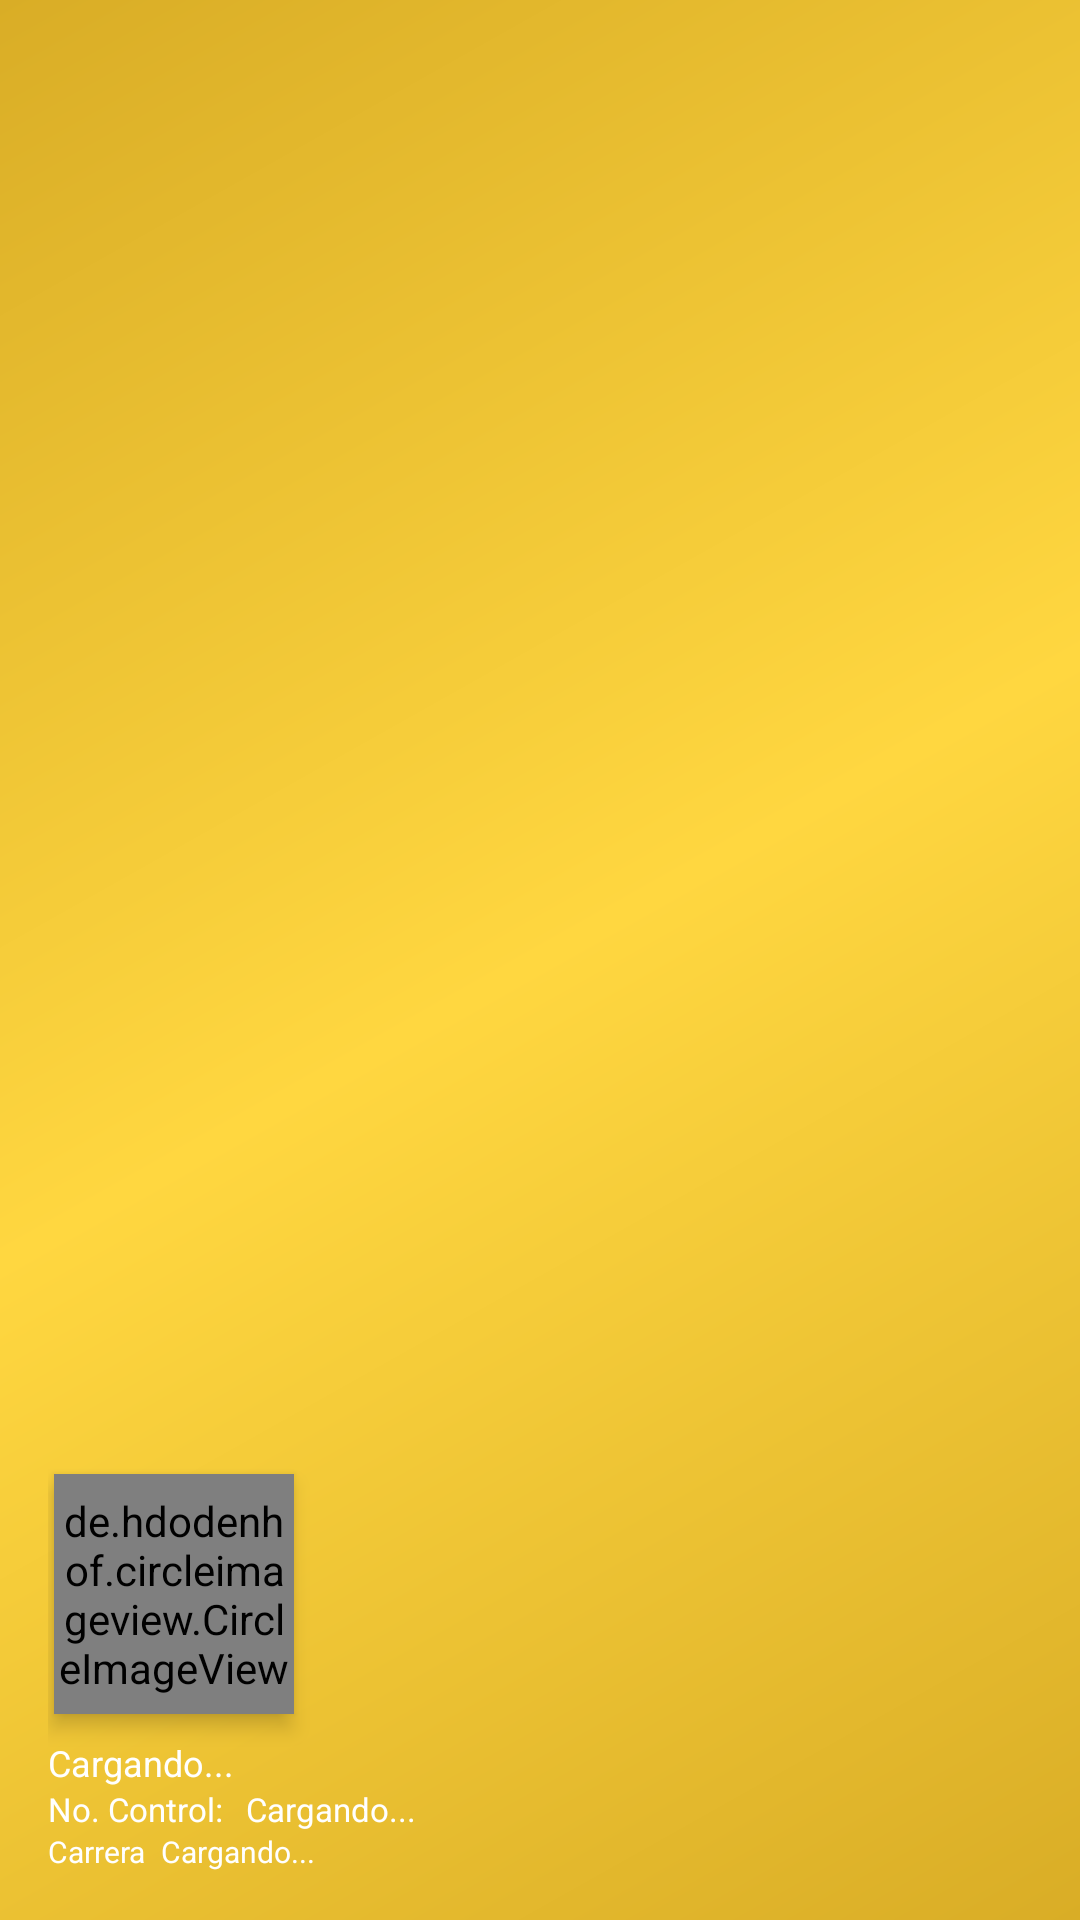

Produce the Android XML layout that renders to this screen, including the resource entries it uses.
<!-- AndroidManifest.xml: application theme AppTheme -->
<!-- res/layout/nav_header_menu_principal.xml -->
<?xml version="1.0" encoding="utf-8"?>
<LinearLayout xmlns:android="http://schemas.android.com/apk/res/android"
    xmlns:app="http://schemas.android.com/apk/res-auto"
    android:layout_width="match_parent"
    android:layout_height="@dimen/nav_header_height"
    android:background="@drawable/side_nav_bar"
    android:gravity="bottom"
    android:orientation="vertical"
    android:paddingLeft="@dimen/activity_horizontal_margin"
    android:paddingTop="@dimen/activity_vertical_margin"
    android:paddingRight="@dimen/activity_horizontal_margin"
    android:paddingBottom="@dimen/activity_vertical_margin"
    android:theme="@style/ThemeOverlay.AppCompat.Dark">

    <de.hdodenhof.circleimageview.CircleImageView
        android:id="@+id/imagenInfoPersonal"
        android:layout_width="80dp"
        android:layout_height="80dp"
        android:elevation="@dimen/elevation_4"
        android:src="@drawable/ic_camera"
        android:layout_marginStart="@dimen/marginStart_imgDesple_2"
        />

    <TextView
        android:id="@+id/txtVw_nombre"
        android:layout_width="match_parent"
        android:layout_height="wrap_content"
        android:paddingTop="@dimen/nav_header_vertical_spacing"
        android:text="Cargando..."
        android:textColor="@android:color/white"
        android:textAppearance="@style/TextAppearance.AppCompat.Body1"
        android:textSize="12dp"
        />

    <LinearLayout
        android:layout_width="match_parent"
        android:layout_height="wrap_content"
        android:orientation="horizontal">

        <TextView
            android:layout_width="wrap_content"
            android:layout_height="wrap_content"
            android:text="No. Control: "
            android:textColor="@android:color/white"
            android:textSize="11dp"
            />
        <TextView
            android:id="@+id/txtVw_noControl"
            android:layout_width="wrap_content"
            android:layout_height="wrap_content"
            android:text="Cargando..."
            android:textColor="@android:color/white"
            android:layout_marginStart="@dimen/marginStart_txt_desplegable_5"
            android:textSize="11dp"
            />
    </LinearLayout>


    <LinearLayout
        android:layout_width="match_parent"
        android:layout_height="wrap_content"
        android:orientation="horizontal">


        <TextView
            android:layout_width="wrap_content"
            android:layout_height="wrap_content"
            android:text="@string/txt_Carrera"
            android:textColor="@android:color/white"
            android:textSize="10dp"
            />

        <TextView
            android:id="@+id/txtVw_carrera"
            android:layout_width="wrap_content"
            android:layout_height="wrap_content"
            android:text="Cargando..."
            android:textColor="@android:color/white"
            android:layout_marginStart="@dimen/marginStart_txt_desplegable_5"
            android:textSize="10dp"
            />

    </LinearLayout>

</LinearLayout>
<!-- resources referenced by this layout -->
<resources>
  <dimen name="activity_horizontal_margin">16dp</dimen>
  <dimen name="activity_vertical_margin">16dp</dimen>
  <dimen name="elevation_4">4dp</dimen>
  <dimen name="marginStart_imgDesple_2">2dp</dimen>
  <dimen name="marginStart_txt_desplegable_5">5dp</dimen>
  <dimen name="nav_header_height">176dp</dimen>
  <dimen name="nav_header_vertical_spacing">8dp</dimen>
  <!-- drawable side_nav_bar (drawable) -->
  <shape xmlns:android="http://schemas.android.com/apk/res/android"
      android:shape="rectangle">
      <gradient
          android:angle="135"
          android:centerColor="#FFD740"
          android:endColor="@color/colorPrimary"
          android:startColor="@color/colorPrimary"
          android:type="linear" />
  </shape>
  <string name="txt_Carrera">Carrera</string>
  <style name="AppTheme" parent="Theme.AppCompat.Light.DarkActionBar">
          
          <item name="colorPrimary">@color/colorPrimary</item>
          <item name="colorPrimaryDark">@color/colorPrimaryDark</item>
          <item name="colorAccent">@color/colorAccent</item>
      </style>
  <color name="colorPrimary">#d9ad26</color>
  <color name="colorPrimaryDark">#d9ad26</color>
  <color name="colorAccent">#353535</color>
</resources>
